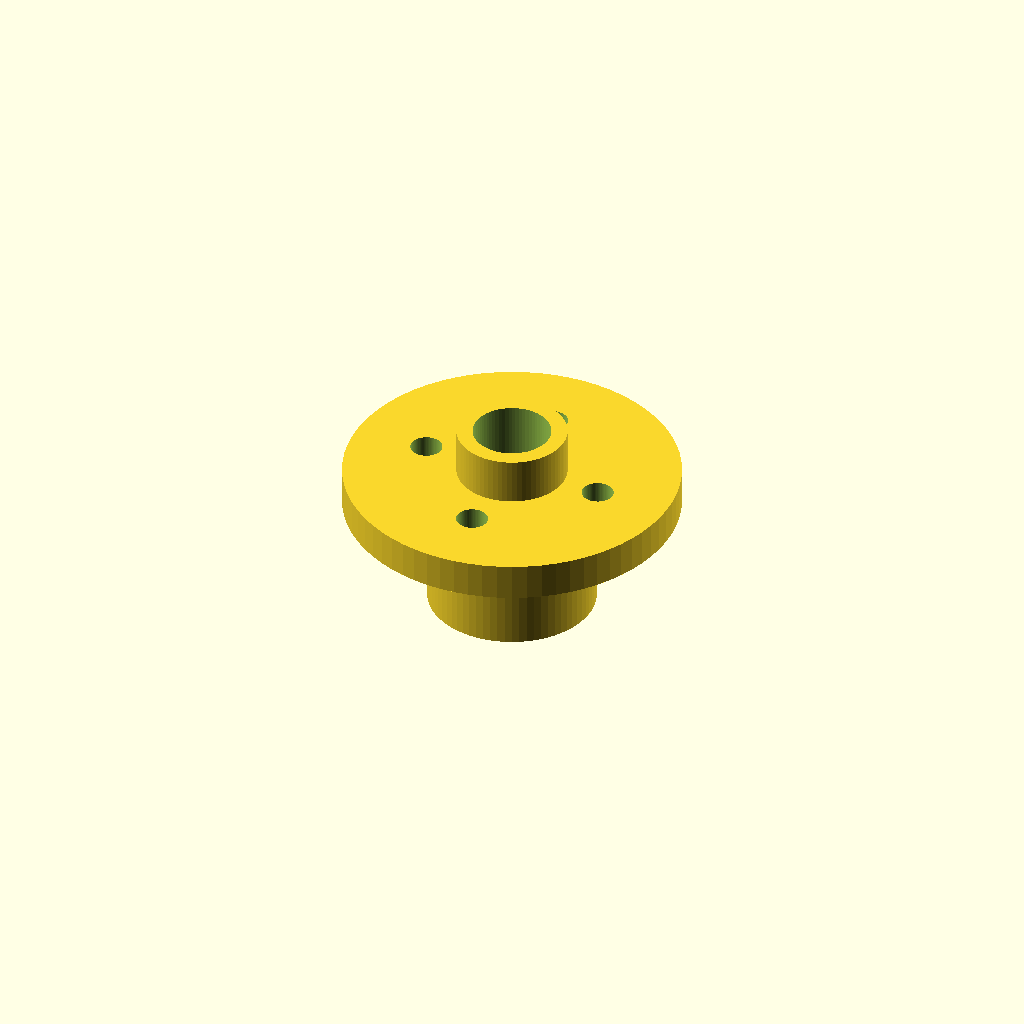
Cell 1 — every parameter at its default value.
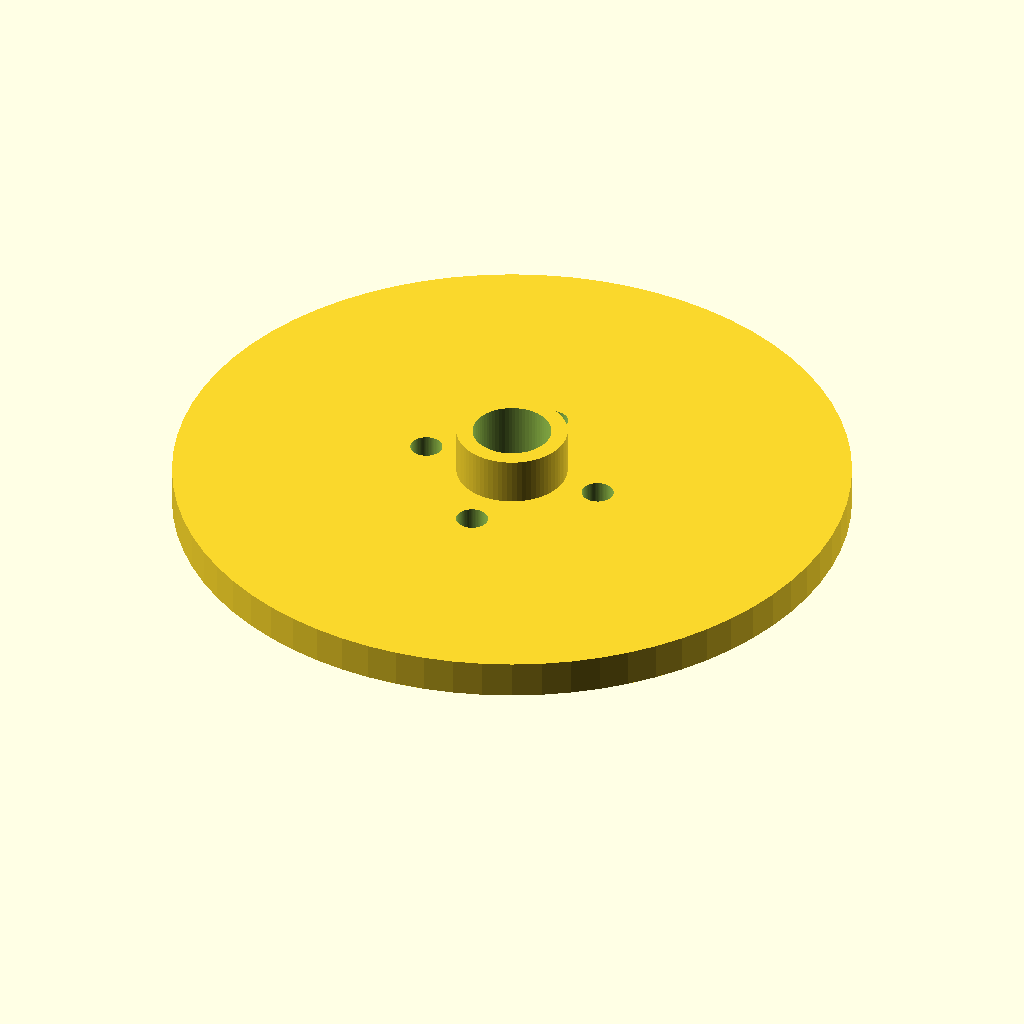
Cell 2: the same model with hub_flange_d = 72.
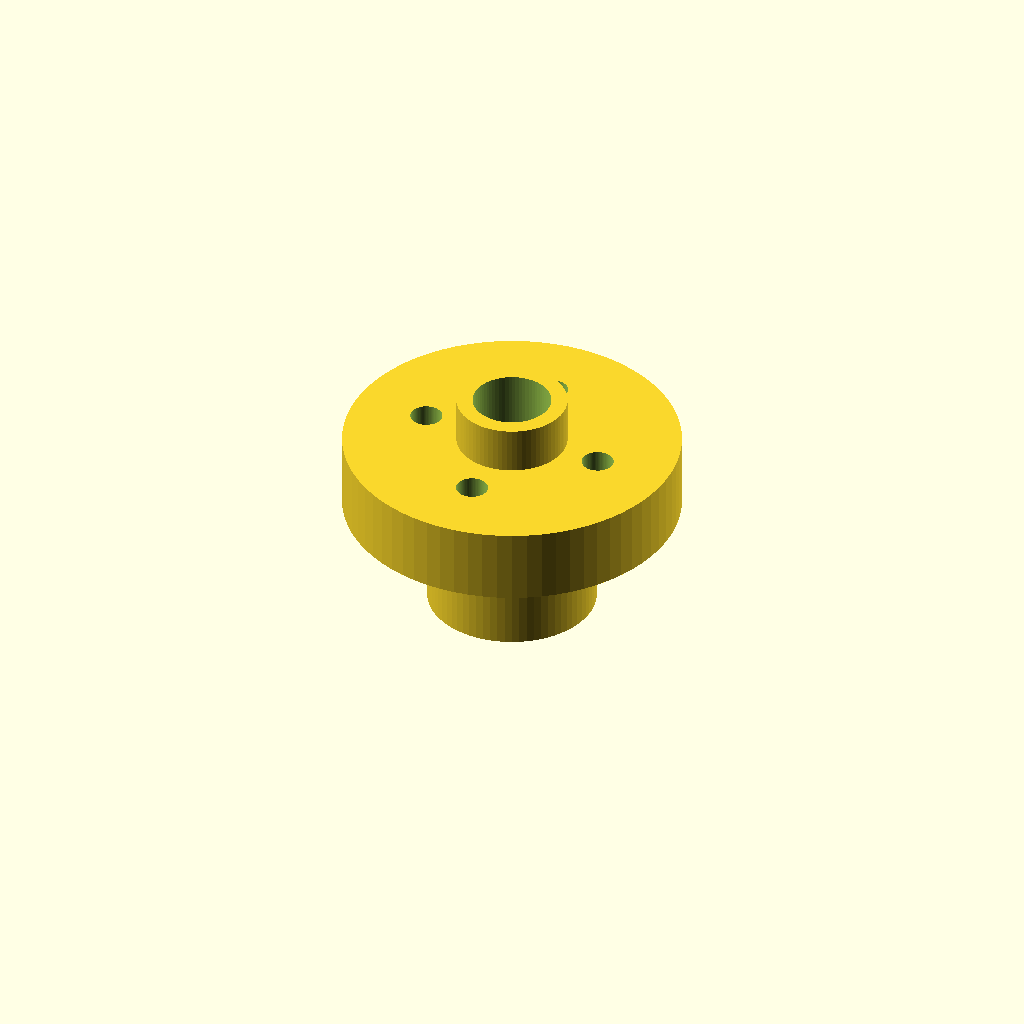
Cell 3 — hub_flange_t set to 8, the other parameters unchanged.
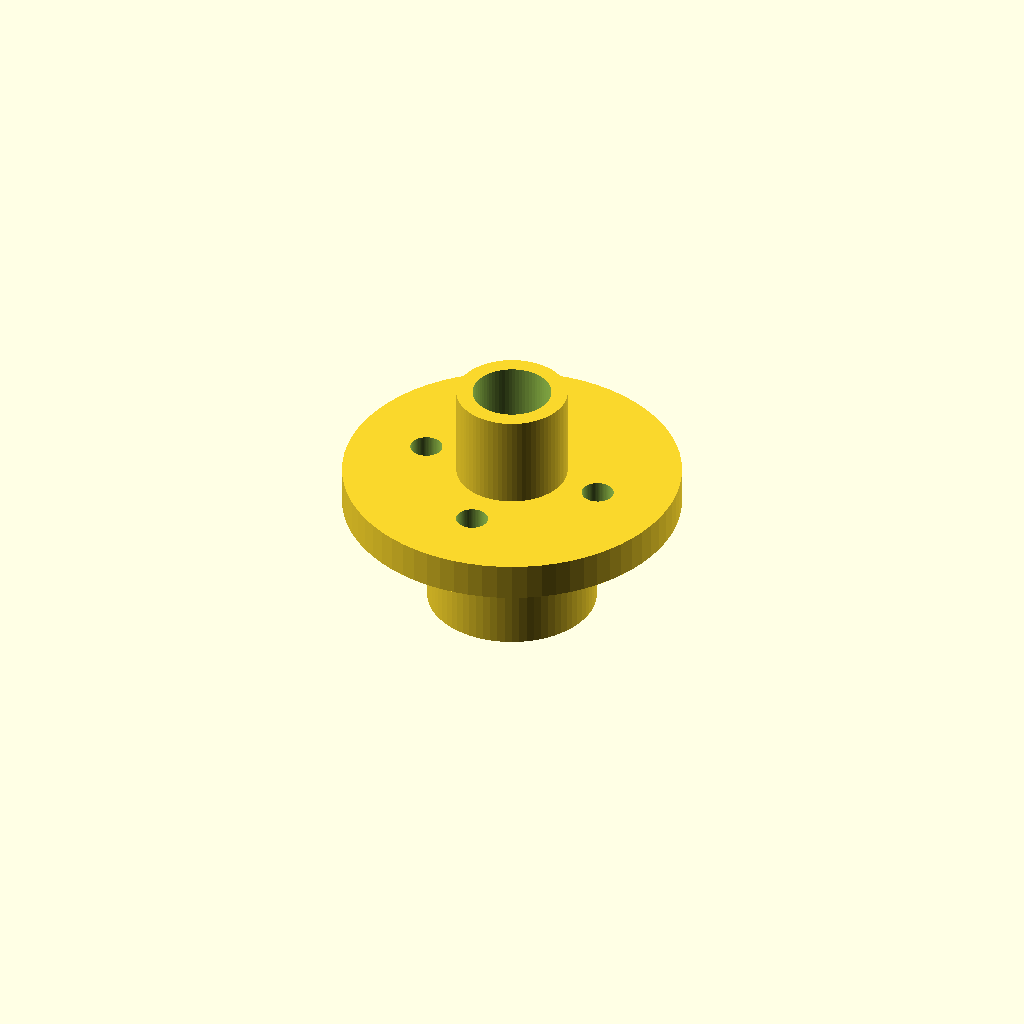
Cell 4: hub_boss_h = 10 (everything else at default).
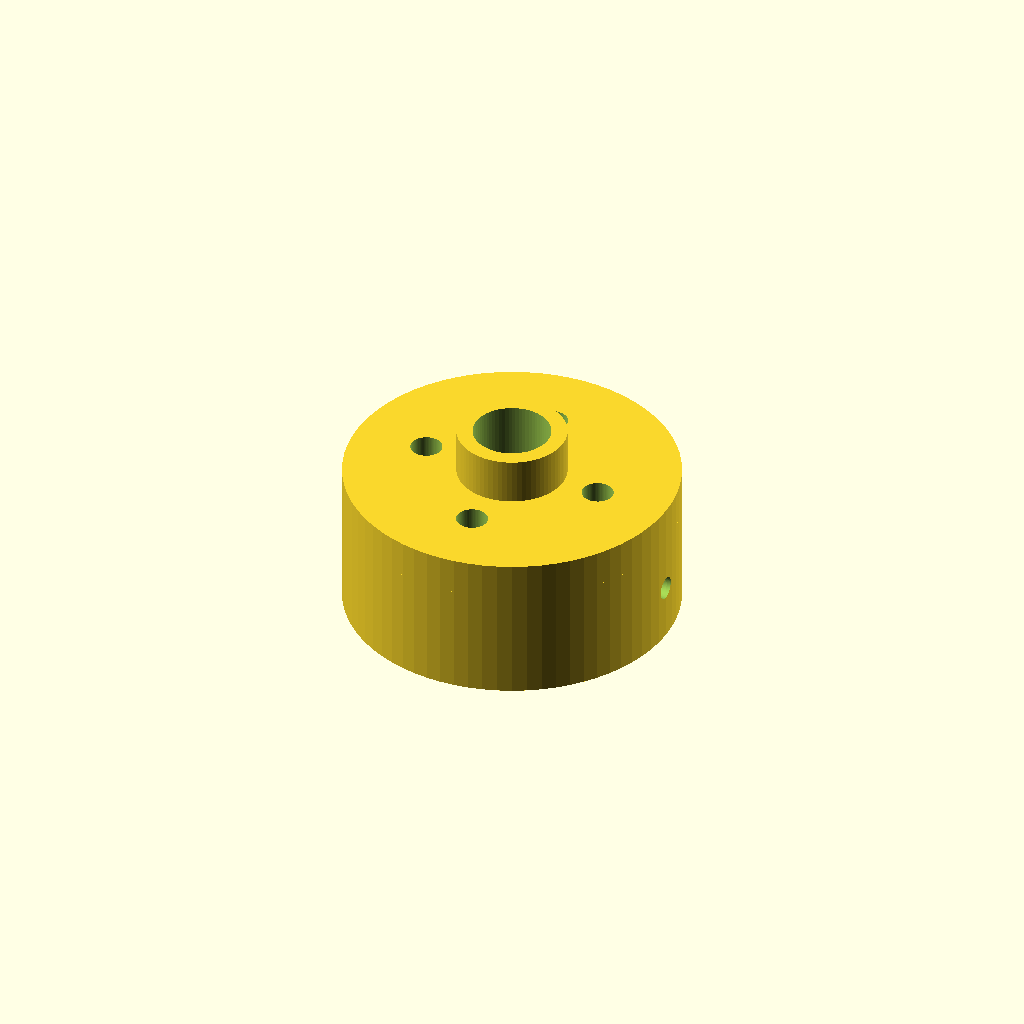
Cell 5: the same model with hub_collar_d = 36.
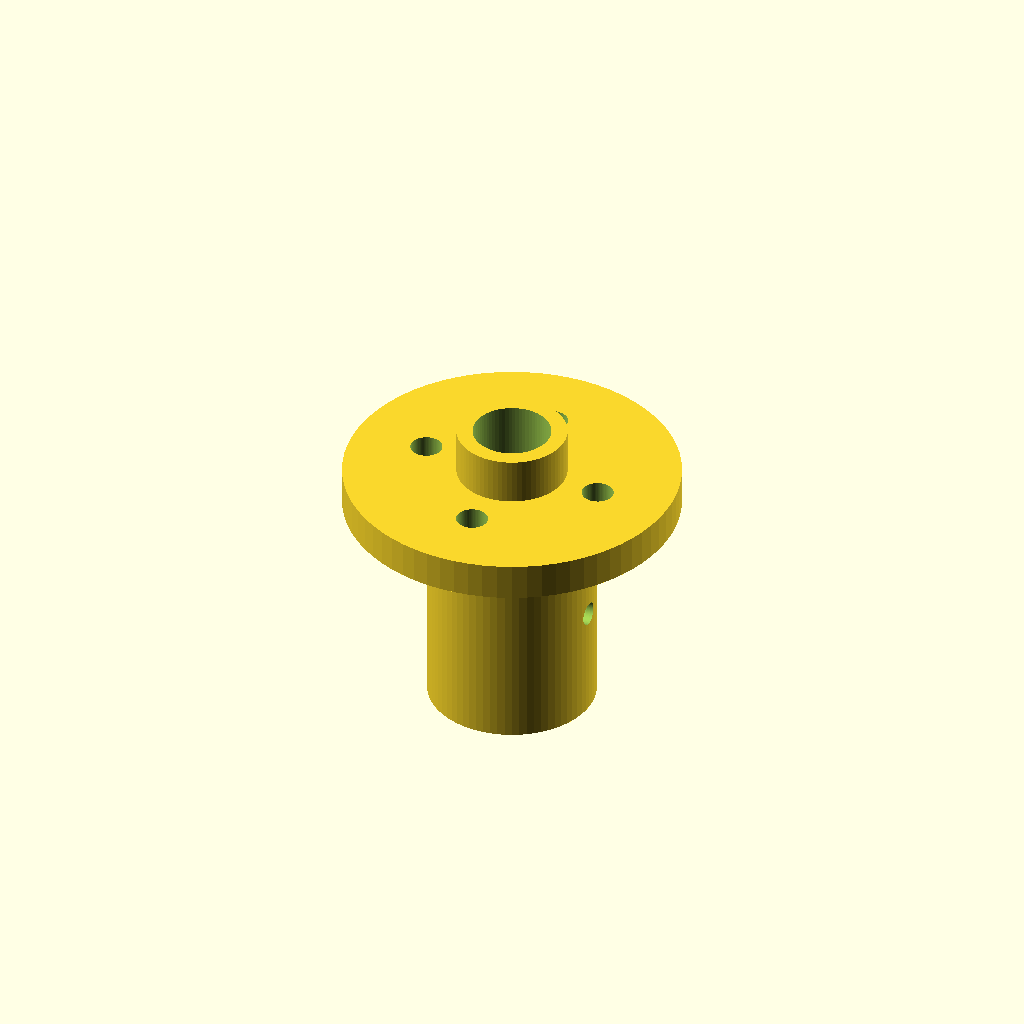
Cell 6: the same model with hub_collar_h = 24.
One fixed orthographic camera (rotation 55°, 0°, 25°; colour scheme Cornfield) for every cell.
The OpenSCAD source (AFPM-Desk-v2/scad/shaft_hub.scad):
include <parameters.scad>
// Couples Ø8 shaft to rotor. Print TWO. Set screw + 4× M3 to rotor.

hub_flange_d = 36;
hub_flange_t = 4;
hub_boss_d = rotor_hub_bore - 0.2; // press into rotor bore slightly
hub_boss_h = 5;
hub_collar_d = 18;
hub_collar_h = 12;

module shaft_hub() {
  difference() {
    union() {
      cylinder(h=hub_flange_t, d=hub_flange_d);
      translate([0,0,hub_flange_t])
        cylinder(h=hub_boss_h, d=hub_boss_d);
      translate([0,0,-hub_collar_h])
        cylinder(h=hub_collar_h, d=hub_collar_d);
    }
    // shaft bore (slip)
    translate([0,0,-hub_collar_h-0.1])
      cylinder(h=hub_collar_h+hub_flange_t+hub_boss_h+0.2, d=shaft_d + clearance_slip);

    // M3 set screw (collar)
    translate([0,0,-hub_collar_h/2])
      rotate([0,90,0])
        cylinder(h=hub_collar_d, d=m3_tap);

    // M3 flange holes to rotor
    for (a = [0,90,180,270]) {
      rotate([0,0,a])
        translate([10, 0, -0.1])
          cylinder(h=hub_flange_t+0.2, d=m3_clear);
    }
  }
}

shaft_hub();
Customizer parameters (derived from the source; name, type, default, range or options):
hub_flange_d: number, default 36
hub_flange_t: number, default 4
hub_boss_h: number, default 5
hub_collar_d: number, default 18
hub_collar_h: number, default 12
